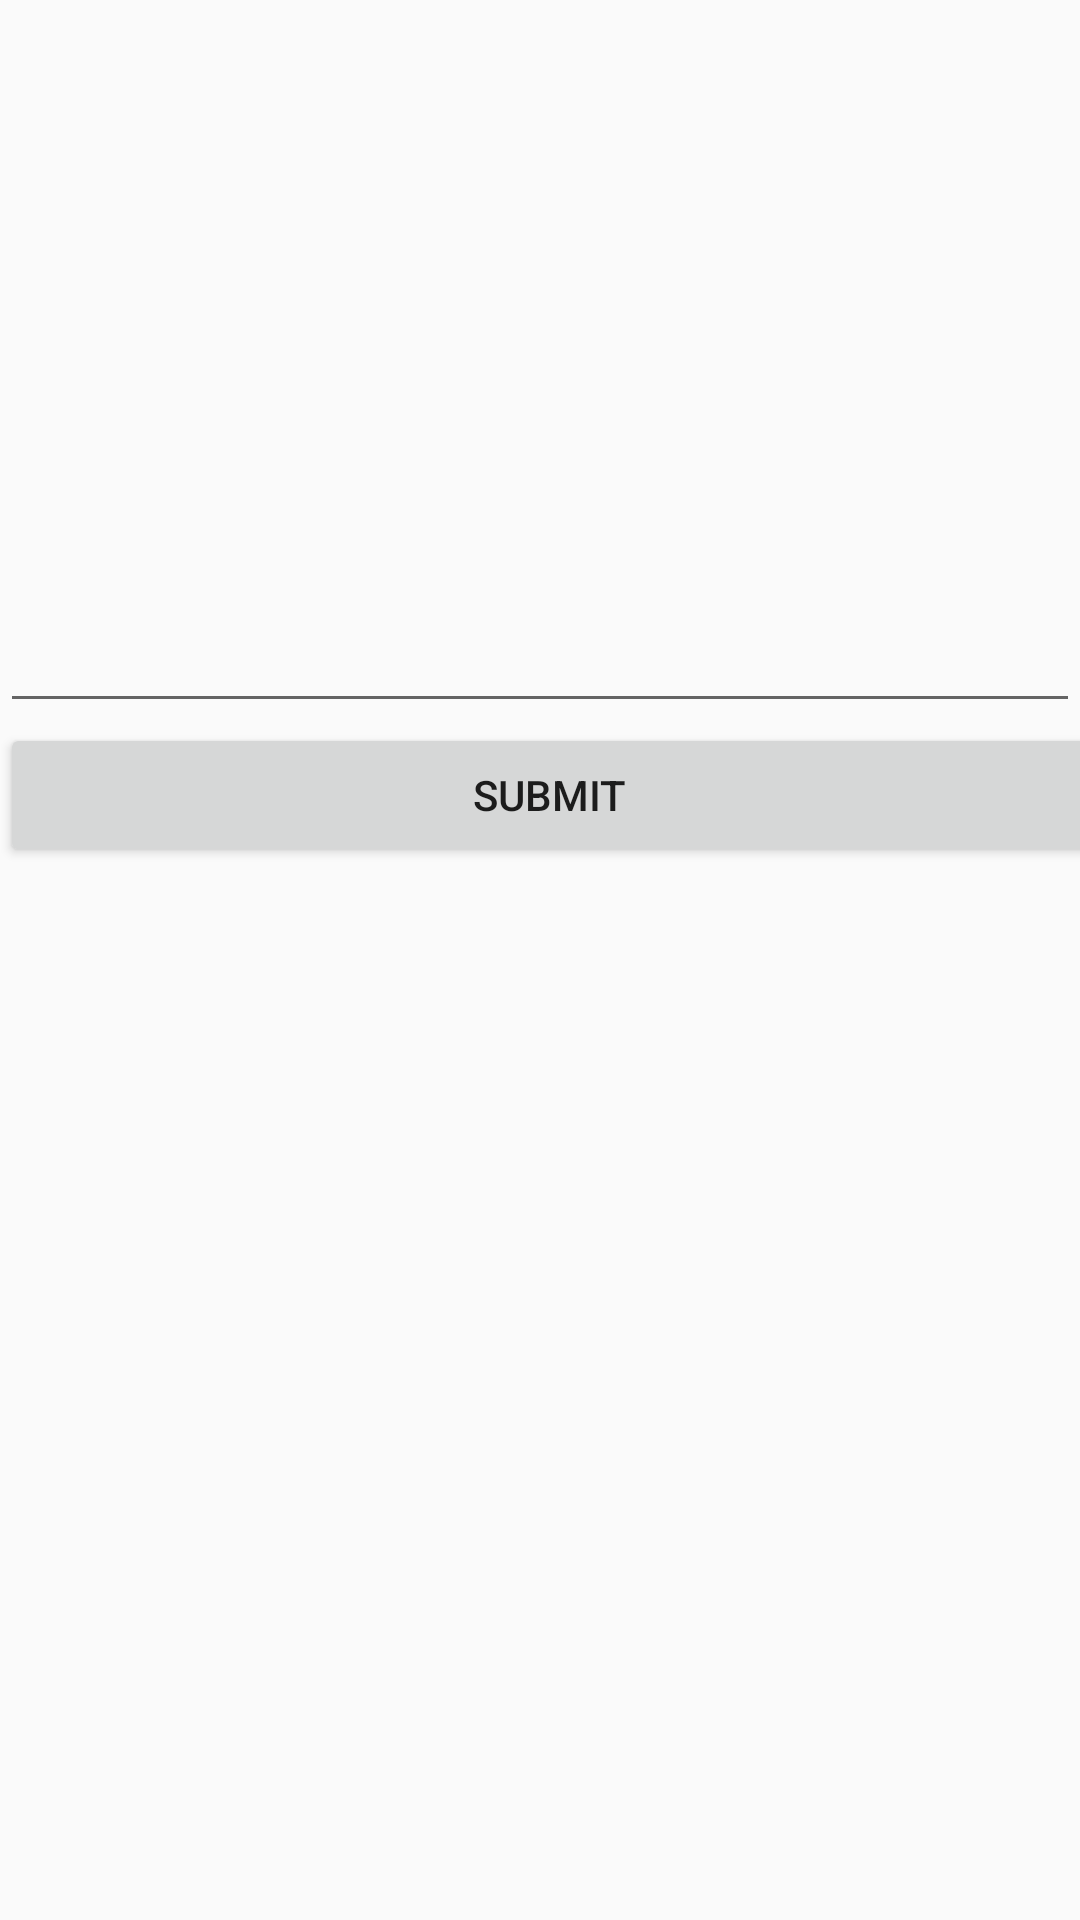

Write the Android layout XML for this screen, with the resource values it uses.
<!-- AndroidManifest.xml: application theme AppTheme -->
<!-- res/layout/activity_make_review_page.xml -->
<?xml version="1.0" encoding="utf-8"?>
<ScrollView xmlns:android="http://schemas.android.com/apk/res/android"
    android:layout_width="match_parent"
    android:layout_height="match_parent" >

<LinearLayout xmlns:android="http://schemas.android.com/apk/res/android"
    android:id="@+id/activity_make_review_page"
    android:layout_width="match_parent"
    android:layout_height="match_parent"
    android:orientation="vertical"
    android:weightSum="1">

    <EditText
        android:layout_width="match_parent"
        android:layout_height="241dp"
        android:inputType="textMultiLine"
        android:ems="10"
        android:id="@+id/review"
        android:layout_alignParentTop="true"
        android:layout_alignParentStart="true"
        android:layout_alignParentEnd="true"
        android:layout_above="@+id/submitReview" />

    <Button
        android:text="Submit"
        android:layout_width="366dp"
        android:layout_height="wrap_content"
        android:id="@+id/submitReview"
        android:layout_centerVertical="true"
        android:layout_centerHorizontal="true"
        android:onClick="submitReview"/>
</LinearLayout>

</ScrollView>
<!-- resources referenced by this layout -->
<resources>
  <style name="AppTheme" parent="Theme.AppCompat.Light">
          
  
          <item name="colorPrimary">@color/colorPrimary</item>
          <item name="colorPrimaryDark">@color/colorPrimaryDark</item>
          <item name="colorAccent">@color/colorAccent</item>
      </style>
  <color name="colorPrimary">#3F51B5</color>
  <color name="colorPrimaryDark">#303F9F</color>
  <color name="colorAccent">#FF4081</color>
</resources>
